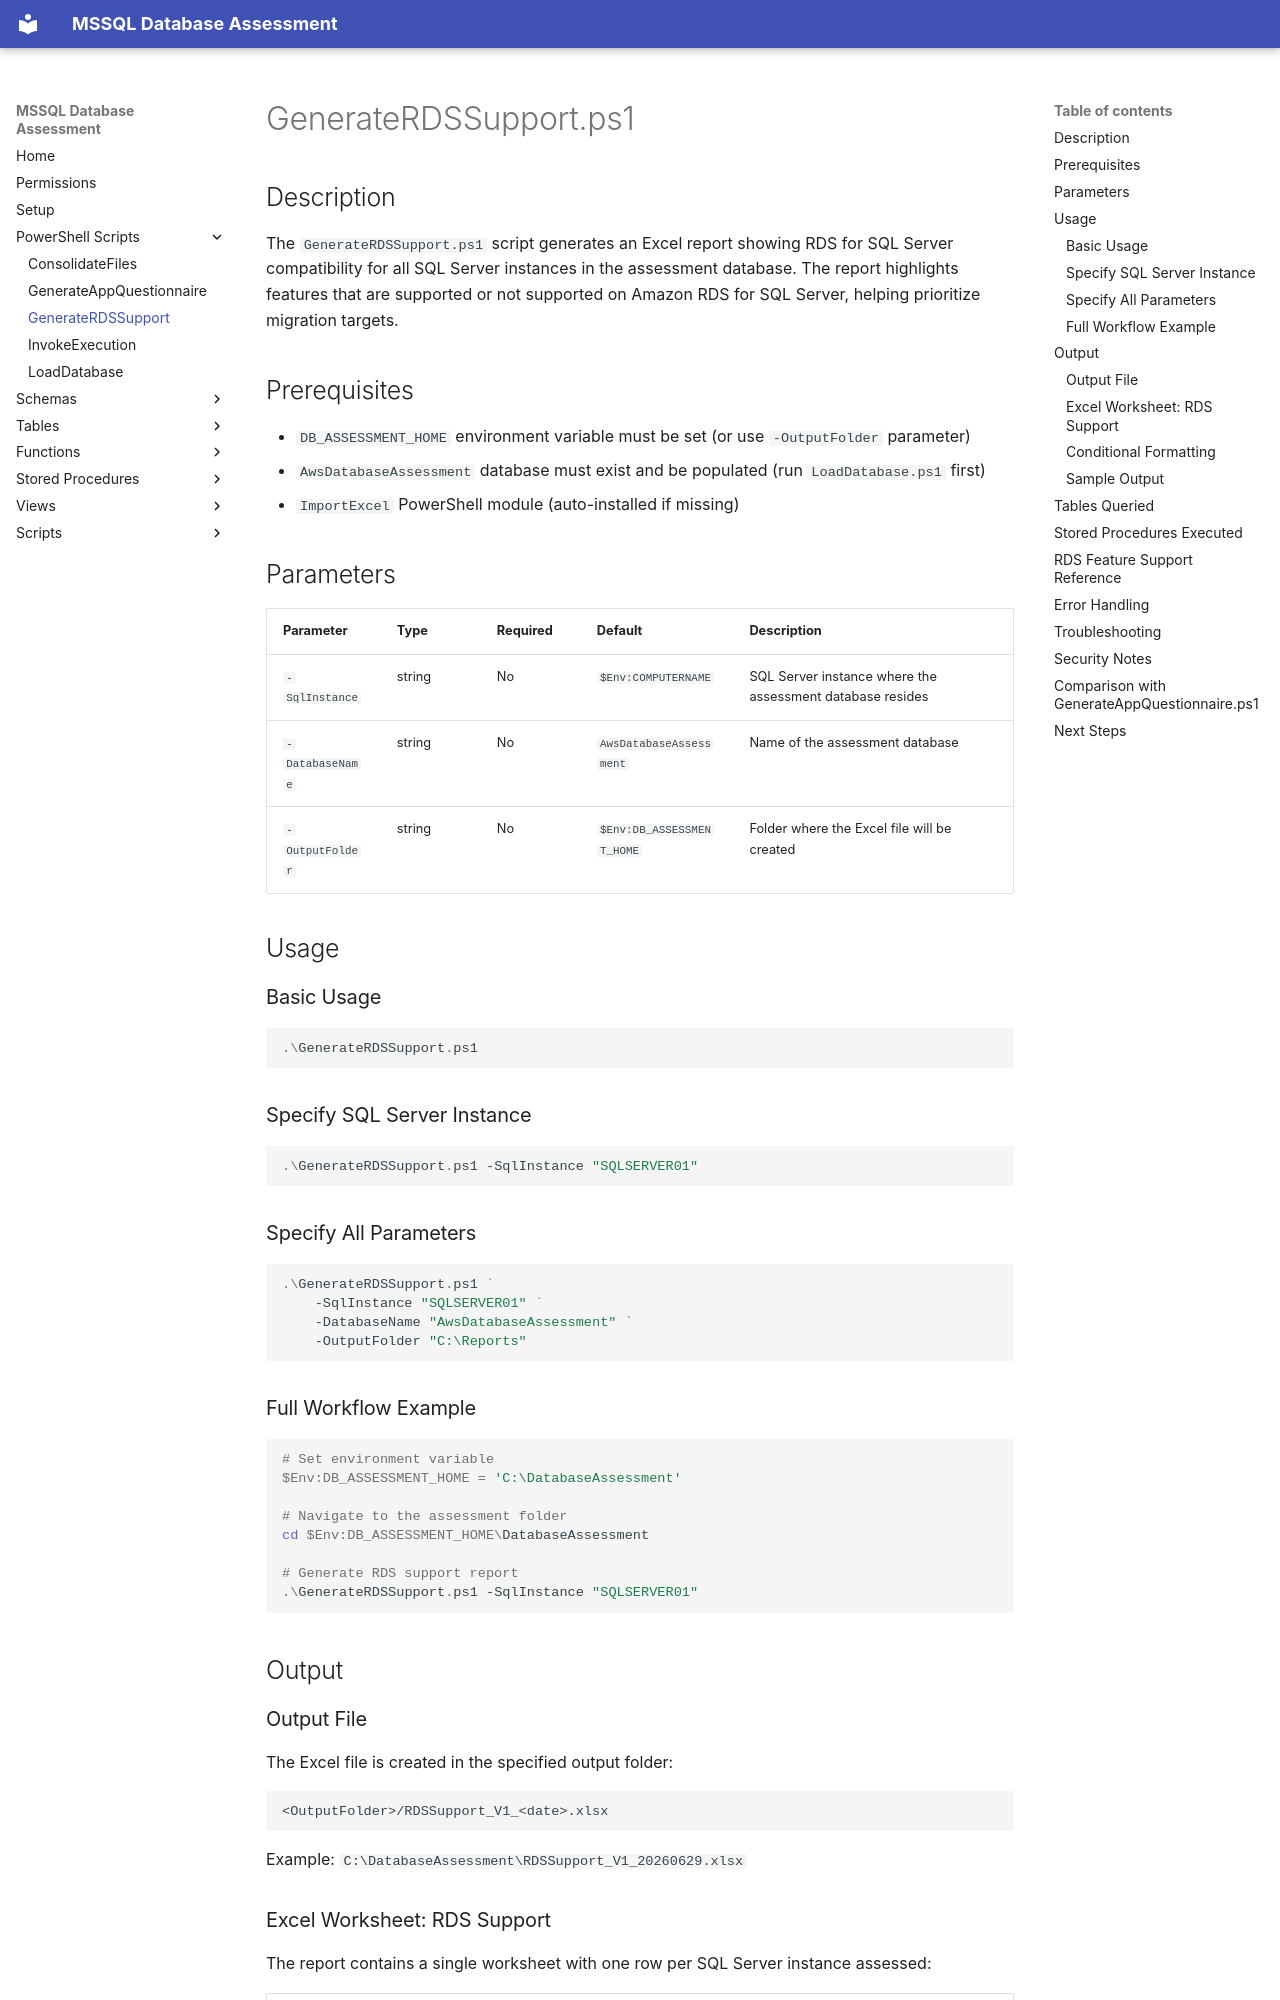

repository: aws-samples/sample-mssql-pre-migration-database-assessment · page: powershell/GenerateRDSSupport/index.html · generator: mkdocs

# GenerateRDSSupport.ps1

## Description

The `GenerateRDSSupport.ps1` script generates an Excel report showing RDS for SQL Server compatibility for all SQL Server instances in the assessment database. The report highlights features that are supported or not supported on Amazon RDS for SQL Server, helping prioritize migration targets.

## Prerequisites

- `DB_ASSESSMENT_HOME` environment variable must be set (or use `-OutputFolder` parameter)
- `AwsDatabaseAssessment` database must exist and be populated (run `LoadDatabase.ps1` first)
- `ImportExcel` PowerShell module (auto-installed if missing)

## Parameters

| Parameter | Type | Required | Default | Description |
|-----------|------|----------|---------|-------------|
| `-SqlInstance` | string | No | `$Env:COMPUTERNAME` | SQL Server instance where the assessment database resides |
| `-DatabaseName` | string | No | `AwsDatabaseAssessment` | Name of the assessment database |
| `-OutputFolder` | string | No | `$Env:DB_ASSESSMENT_HOME` | Folder where the Excel file will be created |

## Usage

### Basic Usage

```powershell
.\GenerateRDSSupport.ps1
```

### Specify SQL Server Instance

```powershell
.\GenerateRDSSupport.ps1 -SqlInstance "SQLSERVER01"
```

### Specify All Parameters

```powershell
.\GenerateRDSSupport.ps1 `
    -SqlInstance "SQLSERVER01" `
    -DatabaseName "AwsDatabaseAssessment" `
    -OutputFolder "C:\Reports"
```

### Full Workflow Example

```powershell
# Set environment variable
$Env:DB_ASSESSMENT_HOME = 'C:\DatabaseAssessment'

# Navigate to the assessment folder
cd $Env:DB_ASSESSMENT_HOME\DatabaseAssessment

# Generate RDS support report
.\GenerateRDSSupport.ps1 -SqlInstance "SQLSERVER01"
```

## Output

### Output File

The Excel file is created in the specified output folder:

```
<OutputFolder>/RDSSupport_V1_<date>.xlsx
```

Example: `C:\DatabaseAssessment\RDSSupport_V1_20260629.xlsx`
